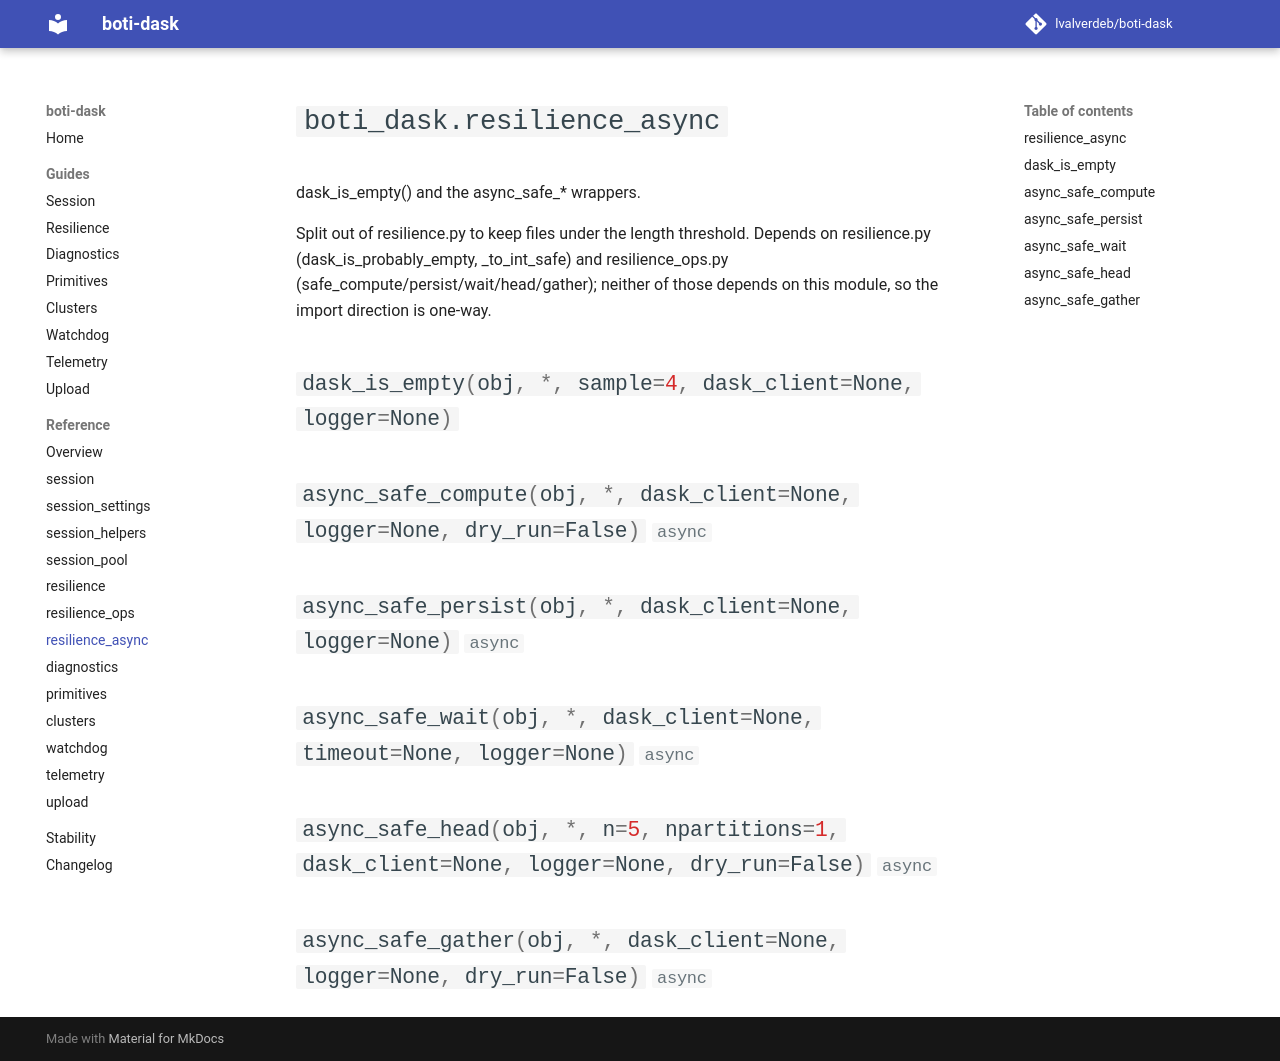

repository: lvalverdeb/boti-dask · page: 1.3/reference/resilience_async/index.html · generator: mkdocs

# `boti_dask.resilience_async`

::: boti_dask.resilience_async
